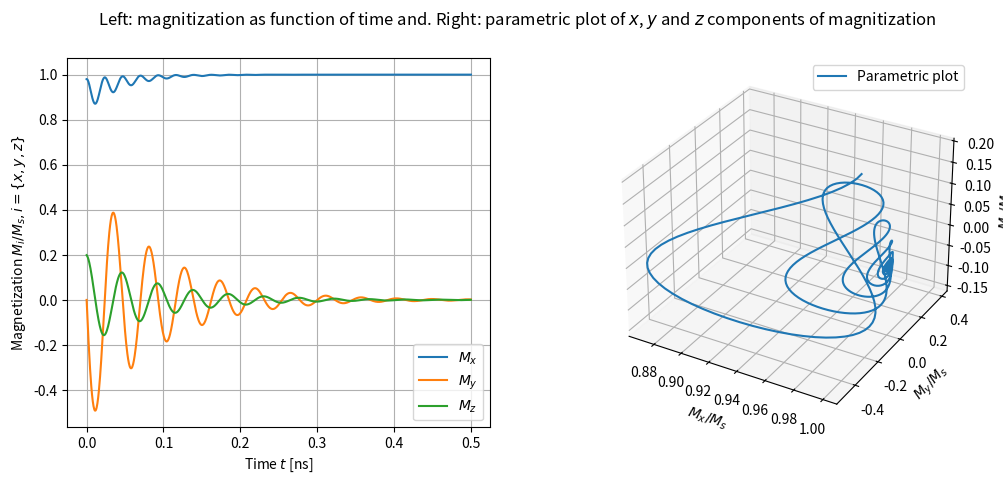

Here is the Python script that generated this plot:
# -*- coding: utf-8 -*-
"""
Created on Thu May 21 15:29:12 2020

@author: Marijn Venderbosch, Roy Rosenkamp
"""

# Importing packages
import numpy as np
import matplotlib.pyplot as plt
from scipy.integrate import odeint
from mpl_toolkits.mplot3d import Axes3D
# Last import registers the 3D projection, but is otherwise unused 

# Constants in units of [10^6 A/m] from mathematica notebook '3MN220 LLG model.nb'
gamma = 176
mu0 = 0.4 * np.pi
theta_m = 0.2

# Gilbert damping
alpha = 0.05

# Defining H field
# Saturation demagnitization 
Ms0 = 1.6
# Constant external field 
Hextx, Hexty, Hextz = [0.2 , 0 , 0]
# Demagnization tensor
Dx, Dy, Dz = [0 , -0.01, -0.99]


""" 
Defining system of differential equations

The right hand sides are copied from the mathematica file '3MN220 LLG model.nb'
Left hand sides are time derivatives, such that a system of 3 ODEs is obtained
For ease of use the three solved variables mx, my, mz are absorbed into one vector U
"""

def dUdt(U, t):
    # Absorbing mx, my, mz into vector U
    mx, my, mz = U
    
    # Defining Heff vector
    # Addition of constant term and demagnization tensor term
    Hx = Hextx + Dx * Ms0 * mx 
    Hy = Hexty + Dy * Ms0 * my 
    Hz = Hextz + Dz * Ms0 * mz



    # For RHS see mathematica file
    dmxdt = -gamma * mu0 / (1 + alpha**2) * ( Hz * my - Hy * mz + alpha * ( Hy * mx * my - Hx * my**2 + Hz * mx * mz - Hx * mz**2))
    dmydt = -gamma * mu0 / (1 + alpha**2) * (-Hz * mx + Hx * mz + alpha * (-Hy * mx**2 + Hx * mx * my + Hz * my * mz - Hy * mz**2))
    dmzdt = -gamma * mu0 / (1 + alpha**2) * ( Hy * mx - Hx * my + alpha * (-Hz * mx**2 - Hz * my**2 + Hx * mx * mz + Hy * my * mz))

    return [dmxdt, dmydt, dmzdt]

# Create time vector. Start, stop and steps:
t_span = np.linspace(0 , 0.5 , 1001)

# Initial conditions. Alignment of vector m(t=0) under angle theta in x-y-plane
mx0 = np.cos(theta_m) 
my0 = 0
mz0 = np.sin(theta_m) 
Uzero = [mx0 , my0 , mz0]

# Solve system of equations DUdt for initial conditon Uzero and time range t_span
solution = odeint(dUdt, Uzero, t_span)

"""
Plotting. Two subplots next to each other. Left plot is 2D, right one is 3D
"""
# Defining figure aspect ratio and title
fig = plt.figure(figsize = plt.figaspect(.4))
fig.suptitle(r'Left: magnitization as function of time and. Right: parametric plot of $x$, $y$ and $z$ components of magnitization')

"""
Left plot
"""
# 1 by 2 subfigures, first subfigure
ax = fig.add_subplot(1 , 2 , 1)

# The 0th, 1st and 2nd columns of the vector 'solution' contain mx, my and mz respectively
ax.plot(t_span, solution[:, 0], label = r'$M_x$')
ax.plot(t_span, solution[:, 1], label = r'$M_y$')
ax.plot(t_span, solution[:, 2], label = r'$M_z$')

# Enable grid and legend
ax.grid(True)
ax.legend()

# :abels
ax.set_xlabel(r'Time $t$ [ns]'); 
ax.set_ylabel(r'Magnetization $M_i/M_s, i=\{x,y,z\}$')

"""
Right plot
"""
# 1 by 2 subfigures, first subfigure
ax = fig.add_subplot(1 , 2 , 2 , projection = '3d')
ax.plot(solution[:,0] , solution[:,1] , solution[:,2] , label = "Parametric plot")

# Enable legend
ax.legend()

# Labels
ax.set_xlabel(r'$M_x/M_s$')
ax.set_ylabel(r'$M_y/M_s$')
ax.set_zlabel(r'$M_z/M_s$')

# Save result
plt.savefig('2D_and_3D_plot.pdf' , bbox_inches = 'tight')

